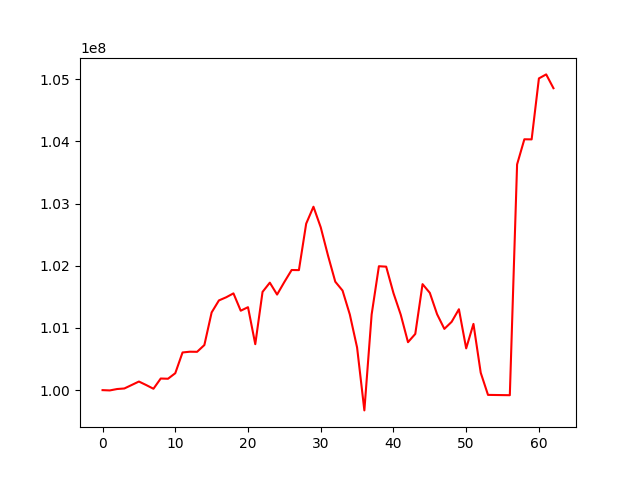

The table this chart was drawn from, first rows:
, 0
0, 100000000
1, 99995359
2, 100017814
3, 100026806
4, 100082335
5, 100138332
6, 100081930
7, 100022184
8, 100186826
9, 100183109
10, 100272086
11, 100605749
12, 100617797
13, 100616187
14, 100725193
15, 101249602
16, 101442599
17, 101493143
18, 101555927
19, 101277288
20, 101333934
21, 100739092
22, 101579710
23, 101728168
24, 101536870
25, 101739133
26, 101931739
27, 101930059
28, 102677145
29, 102949390
30, 102618601
31, 102164706
32, 101743698
33, 101601367
34, 101216475
35, 100684800
36, 99674117
37, 101216658
38, 101992492
39, 101985653
40, 101561068
41, 101213688
42, 100770873
43, 100903633
44, 101704572
45, 101564351
46, 101220719
47, 100984901
48, 101098217
49, 101300886
50, 100671629
51, 101065274
52, 100279438
53, 99923481
54, 99921803
55, 99920126
56, 99918448
57, 103630230
58, 104034099
59, 104032346
... 3 more rows
